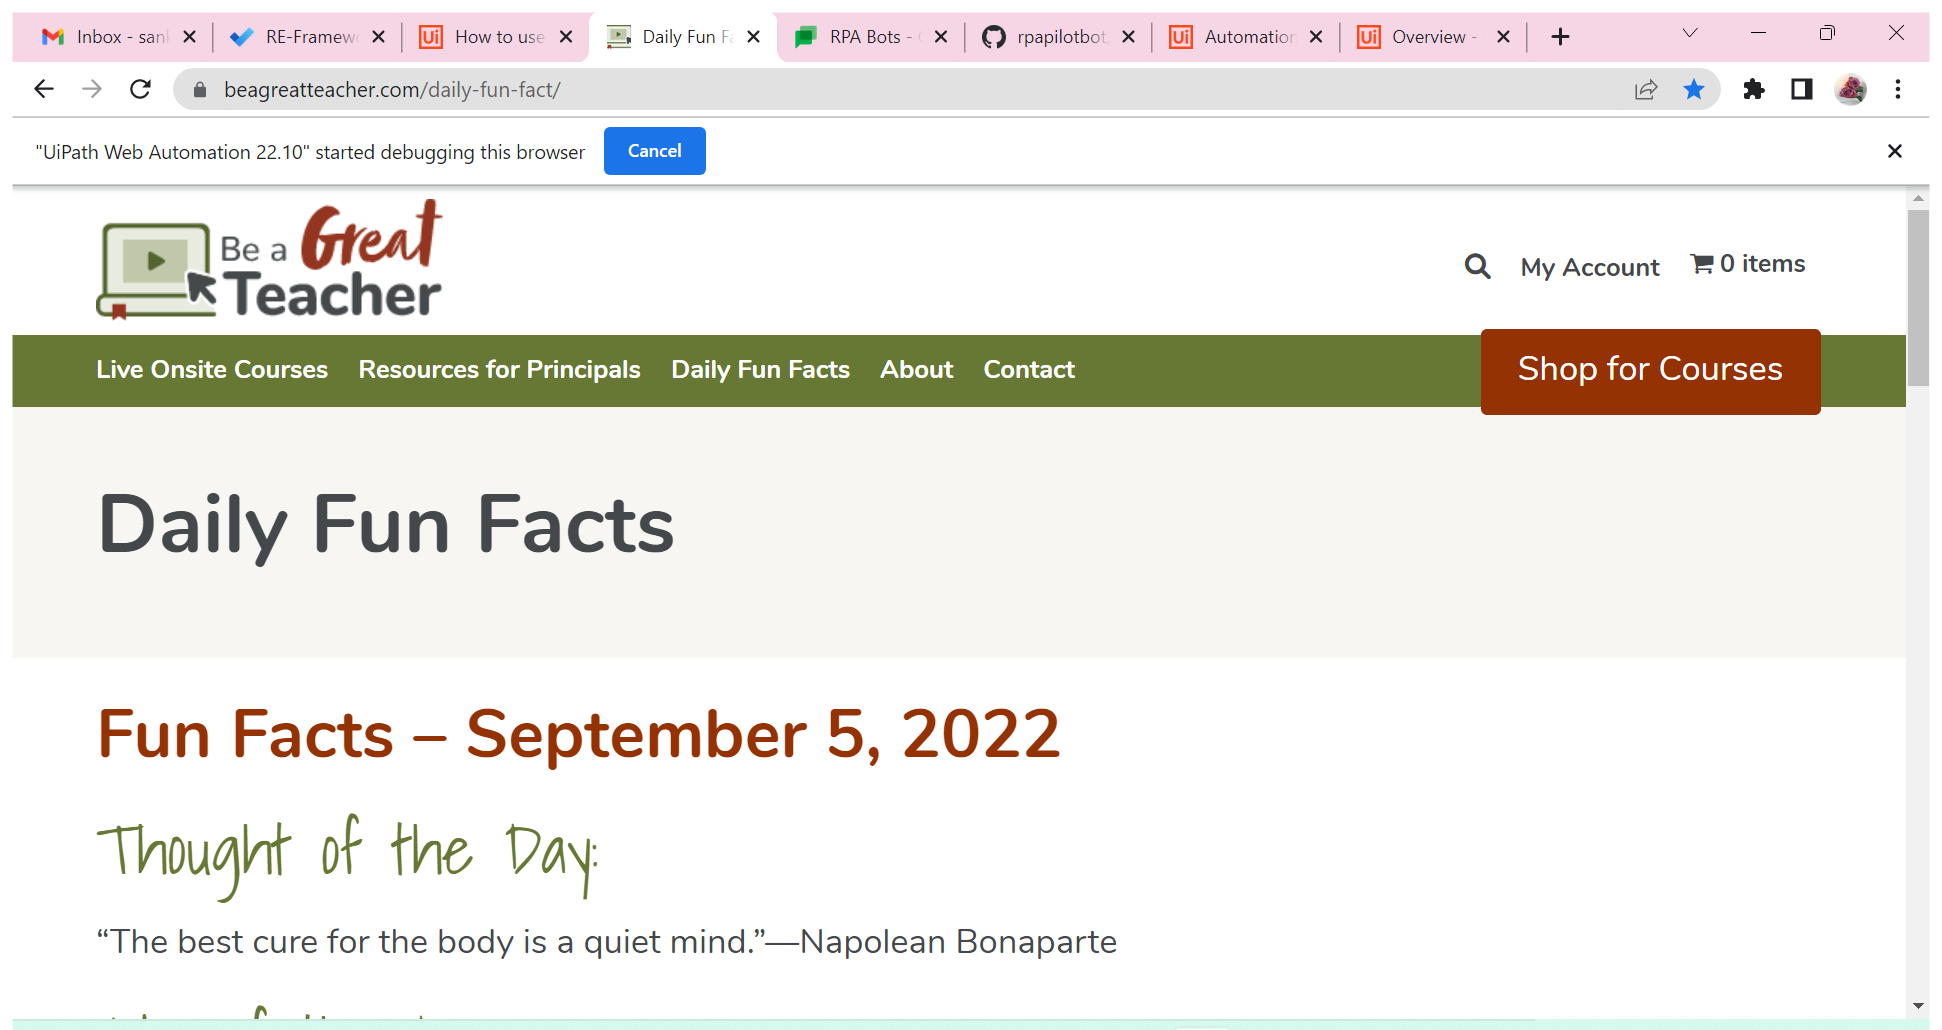
Task: Sending Daily Fun Facts and Daily used English Sentences to the Mail
Workflow: Daily Fun Fact - Open

Step 1: Daily Fun Fact Website in window 'Daily Fun Facts for Teachers & Students | Be a Great Teacher' (chrome.exe)
